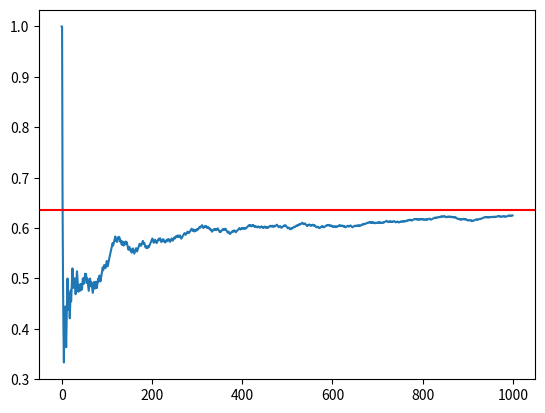

This chart was generated by the following Python code:
import numpy as np
from matplotlib import pyplot as plt

def drop_line(grid_size=100):
    endpoint = (np.random.random() * grid_size, np.random.random() * grid_size)
    theta = np.random.random() * 2 * np.pi
    other_endpoint = (endpoint[0] + np.cos(theta), endpoint[1] + np.sin(theta))

    return np.floor(endpoint[0]) != np.floor(other_endpoint[0])

def main():
    runs = 1000
    intersections = 0
    rts = []
    for i in range(runs):
        if drop_line():
            intersections += 1
        rts.append(intersections / (i + 1.0))

    plt.plot(range(runs), rts)
    plt.axhline(2 / np.pi, c='RED')
    plt.show()
    print(rts)

if __name__ == '__main__':
    main()
